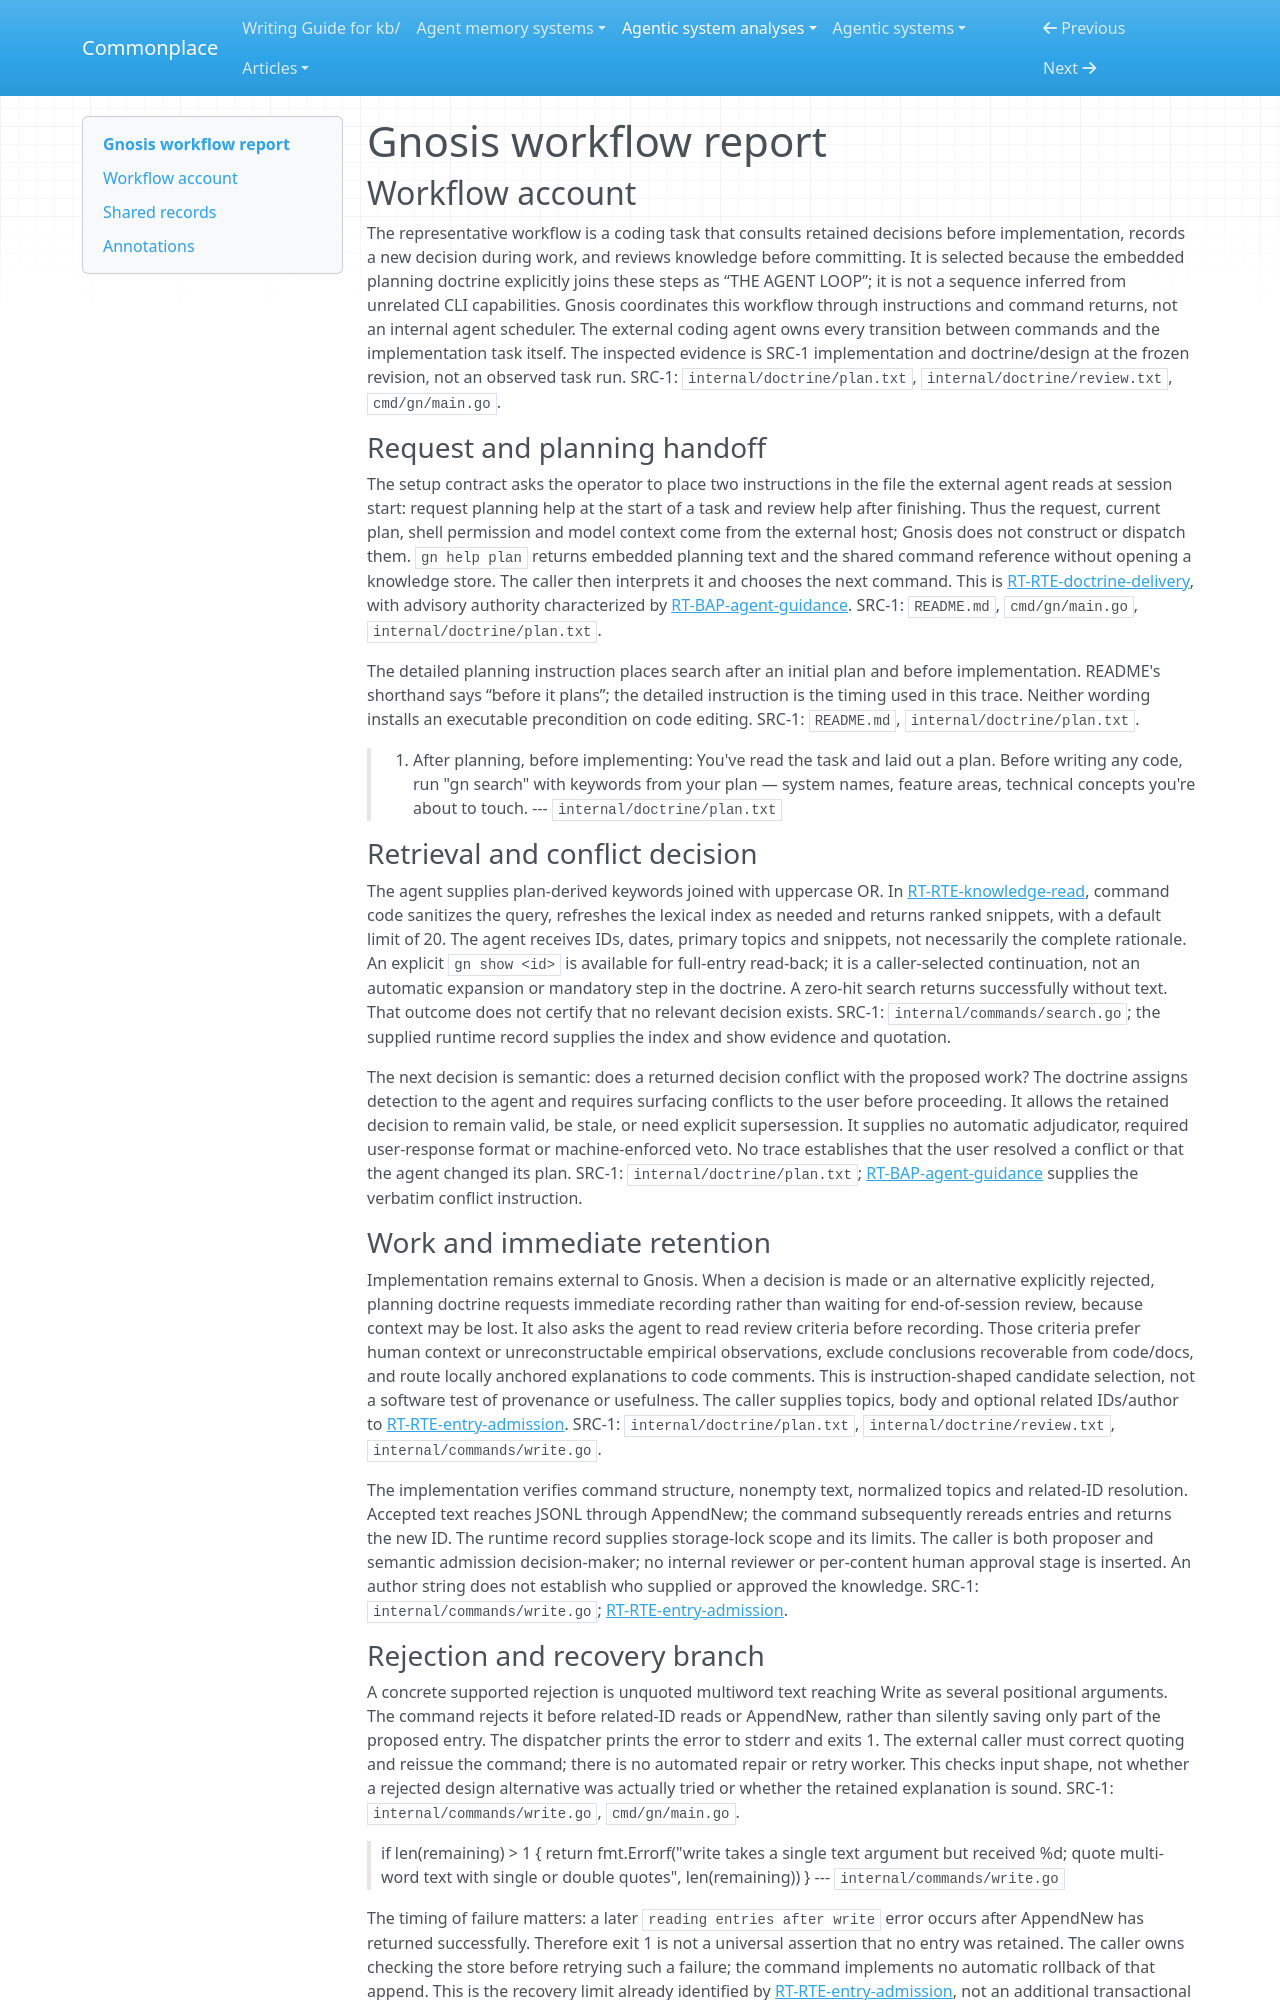

repository: zby/commonplace · page: agentic-system-analyses/retained/skorokithakis--gnosis/workflow/index.html · generator: mkdocs

---
type: agentic-system-analyses/types/agentic-system-workflow-report.md
description: "Gnosis workflow account: external coding-agent search, conflict handling, immediate recording and pre-commit review at the frozen revision."
run-id: AAS-2026-10-15-gnosis-5bfb42422ce3-01
reviewed-boundary: "429528bf98e424b40837d2dbe3631d0fb42da6fd"
---

# Gnosis workflow report

## Workflow account

The representative workflow is a coding task that consults retained decisions before implementation, records a new decision during work, and reviews knowledge before committing. It is selected because the embedded planning doctrine explicitly joins these steps as “THE AGENT LOOP”; it is not a sequence inferred from unrelated CLI capabilities. Gnosis coordinates this workflow through instructions and command returns, not an internal agent scheduler. The external coding agent owns every transition between commands and the implementation task itself. The inspected evidence is SRC-1 implementation and doctrine/design at the frozen revision, not an observed task run. SRC-1: `internal/doctrine/plan.txt`, `internal/doctrine/review.txt`, `cmd/gn/main.go`.

### Request and planning handoff

The setup contract asks the operator to place two instructions in the file the external agent reads at session start: request planning help at the start of a task and review help after finishing. Thus the request, current plan, shell permission and model context come from the external host; Gnosis does not construct or dispatch them. `gn help plan` returns embedded planning text and the shared command reference without opening a knowledge store. The caller then interprets it and chooses the next command. This is [RT-RTE-doctrine-delivery](runtime.md#rt-rte-doctrine-delivery), with advisory authority characterized by [RT-BAP-agent-guidance](runtime.md#rt-bap-agent-guidance). SRC-1: `README.md`, `cmd/gn/main.go`, `internal/doctrine/plan.txt`.

The detailed planning instruction places search after an initial plan and before implementation. README's shorthand says “before it plans”; the detailed instruction is the timing used in this trace. Neither wording installs an executable precondition on code editing. SRC-1: `README.md`, `internal/doctrine/plan.txt`.

> 1. After planning, before implementing:
>    You've read the task and laid out a plan. Before writing any code,
>    run "gn search" with keywords from your plan — system names,
>    feature areas, technical concepts you're about to touch.
> --- `internal/doctrine/plan.txt`

### Retrieval and conflict decision

The agent supplies plan-derived keywords joined with uppercase OR. In [RT-RTE-knowledge-read](runtime.md#rt-rte-knowledge-read), command code sanitizes the query, refreshes the lexical index as needed and returns ranked snippets, with a default limit of 20. The agent receives IDs, dates, primary topics and snippets, not necessarily the complete rationale. An explicit `gn show <id>` is available for full-entry read-back; it is a caller-selected continuation, not an automatic expansion or mandatory step in the doctrine. A zero-hit search returns successfully without text. That outcome does not certify that no relevant decision exists. SRC-1: `internal/commands/search.go`; the supplied runtime record supplies the index and show evidence and quotation.

The next decision is semantic: does a returned decision conflict with the proposed work? The doctrine assigns detection to the agent and requires surfacing conflicts to the user before proceeding. It allows the retained decision to remain valid, be stale, or need explicit supersession. It supplies no automatic adjudicator, required user-response format or machine-enforced veto. No trace establishes that the user resolved a conflict or that the agent changed its plan. SRC-1: `internal/doctrine/plan.txt`; [RT-BAP-agent-guidance](runtime.md#rt-bap-agent-guidance) supplies the verbatim conflict instruction.

### Work and immediate retention

Implementation remains external to Gnosis. When a decision is made or an alternative explicitly rejected, planning doctrine requests immediate recording rather than waiting for end-of-session review, because context may be lost. It also asks the agent to read review criteria before recording. Those criteria prefer human context or unreconstructable empirical observations, exclude conclusions recoverable from code/docs, and route locally anchored explanations to code comments. This is instruction-shaped candidate selection, not a software test of provenance or usefulness. The caller supplies topics, body and optional related IDs/author to [RT-RTE-entry-admission](runtime.md#rt-rte-entry-admission). SRC-1: `internal/doctrine/plan.txt`, `internal/doctrine/review.txt`, `internal/commands/write.go`.

The implementation verifies command structure, nonempty text, normalized topics and related-ID resolution. Accepted text reaches JSONL through AppendNew; the command subsequently rereads entries and returns the new ID. The runtime record supplies storage-lock scope and its limits. The caller is both proposer and semantic admission decision-maker; no internal reviewer or per-content human approval stage is inserted. An author string does not establish who supplied or approved the knowledge. SRC-1: `internal/commands/write.go`; [RT-RTE-entry-admission](runtime.md#rt-rte-entry-admission).
